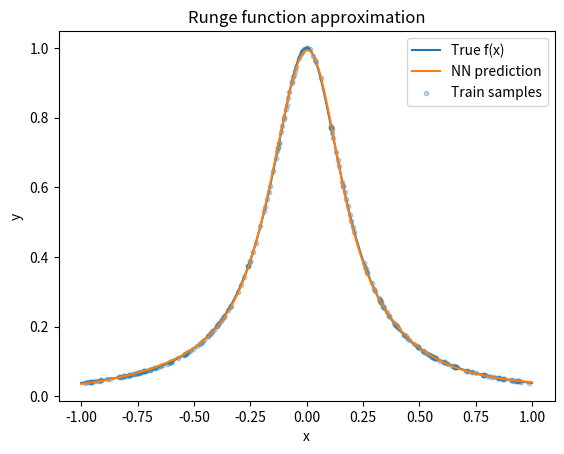
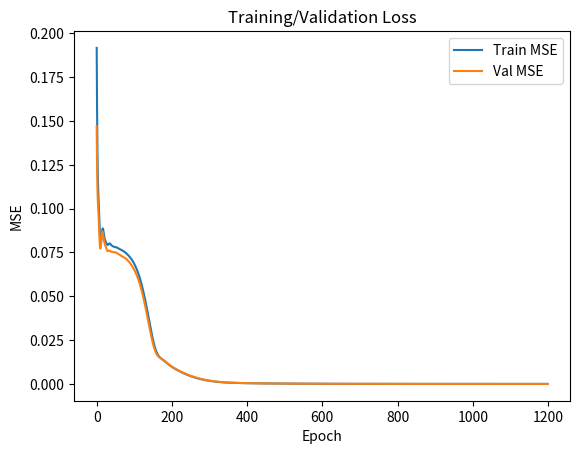

Here is the Python script that generated these plots, in order:
import numpy as np
import matplotlib.pyplot as plt

def f(x):
    return 1.0 / (1.0 + 25.0 * x**2)

# Data
rng = np.random.default_rng(42)
N_train = 256; N_val = 256
X_train = rng.uniform(-1.0, 1.0, size=(N_train, 1)); y_train = f(X_train)
X_val = rng.uniform(-1.0, 1.0, size=(N_val, 1)); y_val = f(X_val)
X_grid = np.linspace(-1.0, 1.0, 1000).reshape(-1, 1); y_true_grid = f(X_grid)

# Model
h1, h2 = 32, 32
rng = np.random.default_rng(123)
def glorot(n_in, n_out):
    lim = np.sqrt(6.0 / (n_in + n_out))
    return rng.uniform(-lim, lim, size=(n_in, n_out))
W1 = glorot(1, h1); b1 = np.zeros(h1)
W2 = glorot(h1, h2); b2 = np.zeros(h2)
W3 = glorot(h2, 1);  b3 = np.zeros(1)

params = [W1, b1, W2, b2, W3, b3]
m = [np.zeros_like(p) for p in params]
v = [np.zeros_like(p) for p in params]

def forward(X):
    z1 = X @ W1 + b1; a1 = np.tanh(z1)
    z2 = a1 @ W2 + b2; a2 = np.tanh(z2)
    z3 = a2 @ W3 + b3; yhat = z3
    return yhat, (X, z1, a1, z2, a2, z3, yhat)

def mse(yhat, y):
    return np.mean((yhat - y)**2)

def backward(cache, y):
    X, z1, a1, z2, a2, z3, yhat = cache
    N = X.shape[0]
    dy = 2.0 * (yhat - y) / N
    dW3 = a2.T @ dy; db3 = dy.sum(axis=0)
    da2 = dy @ W3.T; dz2 = da2 * (1.0 - a2**2)
    dW2 = a1.T @ dz2; db2 = dz2.sum(axis=0)
    da1 = dz2 @ W2.T; dz1 = da1 * (1.0 - a1**2)
    dW1 = X.T @ dz1;  db1 = dz1.sum(axis=0)
    return [dW1, db1, dW2, db2, dW3, db3]

def adam_step(params, grads, m, v, lr=2e-3, beta1=0.9, beta2=0.999, eps=1e-8, t=1):
    for i, (p, g) in enumerate(zip(params, grads)):
        m[i] = beta1 * m[i] + (1 - beta1) * g
        v[i] = beta2 * v[i] + (1 - beta2) * (g * g)
        m_hat = m[i] / (1 - beta1**t); v_hat = v[i] / (1 - beta2**t)
        p -= lr * m_hat / (np.sqrt(v_hat) + eps)
    return params

# Train
epochs = 1200; best_val = np.inf; best_snapshot = None; t = 0
train_losses, val_losses = [], []
for epoch in range(1, epochs + 1):
    yhat, cache = forward(X_train)
    loss = mse(yhat, y_train)
    grads = backward(cache, y_train)
    t += 1
    params = [W1, b1, W2, b2, W3, b3]
    params = adam_step(params, grads, m, v, lr=2e-3, t=t)
    W1, b1, W2, b2, W3, b3 = params

    train_losses.append(loss)
    val_pred, _ = forward(X_val); val_loss = mse(val_pred, y_val)
    val_losses.append(val_loss)
    if val_loss < best_val:
        best_val = val_loss; best_snapshot = [p.copy() for p in params]

# Evaluate
W1, b1, W2, b2, W3, b3 = best_snapshot
y_pred_grid, _ = forward(X_grid)
mse_grid = mse(y_pred_grid, y_true_grid)
max_err_grid = np.max(np.abs(y_pred_grid - y_true_grid))
print(f"MSE on grid: {mse_grid:.6e},  Max error: {max_err_grid:.6e}")

# Plots
plt.figure()
plt.plot(X_grid.squeeze(), y_true_grid.squeeze(), label="True f(x)")
plt.plot(X_grid.squeeze(), y_pred_grid.squeeze(), label="NN prediction")
plt.scatter(X_train.squeeze(), y_train.squeeze(), s=10, alpha=0.3, label="Train samples")
plt.title("Runge function approximation"); plt.xlabel("x"); plt.ylabel("y"); plt.legend()
plt.savefig("runge_true_vs_nn.png", dpi=200, bbox_inches="tight")

plt.figure()
plt.plot(train_losses, label="Train MSE")
plt.plot(val_losses, label="Val MSE")
plt.title("Training/Validation Loss"); plt.xlabel("Epoch"); plt.ylabel("MSE"); plt.legend()
plt.savefig("runge_loss_curves.png", dpi=200, bbox_inches="tight")
